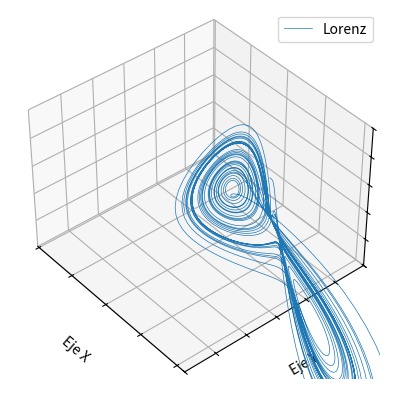

Write the Python code that produced this figure.
import matplotlib.pyplot as plt
from matplotlib import animation
from mpl_toolkits.mplot3d import Axes3D
import numpy as np
from scipy.integrate import odeint

fig = plt.figure()

ax = fig.add_subplot(111,projection='3d')

ax.azim = 45
ax.elev = 45

ax.set_xlabel('Eje X')
ax.set_ylabel('Eje Y')
ax.set_zlabel('Eje Z')

ax.set_xticklabels("")
ax.set_yticklabels("")
ax.set_zticklabels("")

linea, = ax.plot([],[],[],label = 'Lorenz', lw = 0.5)
ax.legend()

ax.set_xlim(-20.20)
ax.set_ylim(-30,30)
ax.set_zlim(0,50)

def integra(ccii,t):
    x = ccii[0]
    y = ccii[1]
    z = ccii[2]
    sigma = 10
    rho = 28
    beta = 8.0/3
    dx = sigma*(y-x)
    dy = x*(rho-z)
    dz = x*y-beta*z
    return [dx,dy,dz]

def anima(i,x0,y0,z0):
    t = np.arange(0,(i+1)/10.,0.01)
    ccii = [x0,y0,z0]
    soluc = odeint(integra,ccii,t)
    x = soluc[:,0]
    y = soluc[:,1]
    z = soluc[:,2]
    ax.elev = 45+i/2
    ax.azim = 45+i/2
    linea.set_data(x,y)
    linea.set_3d_properties(z)
    return linea 

anim = animation.FuncAnimation(fig,anima,frames=500,fargs=(0,1,1.05),
                               interval=5)
try:
    anim.save('Atractor_de_Lorenz(pybonacci).mp4', fps = 10)
except:
    print("Va ser que no")
